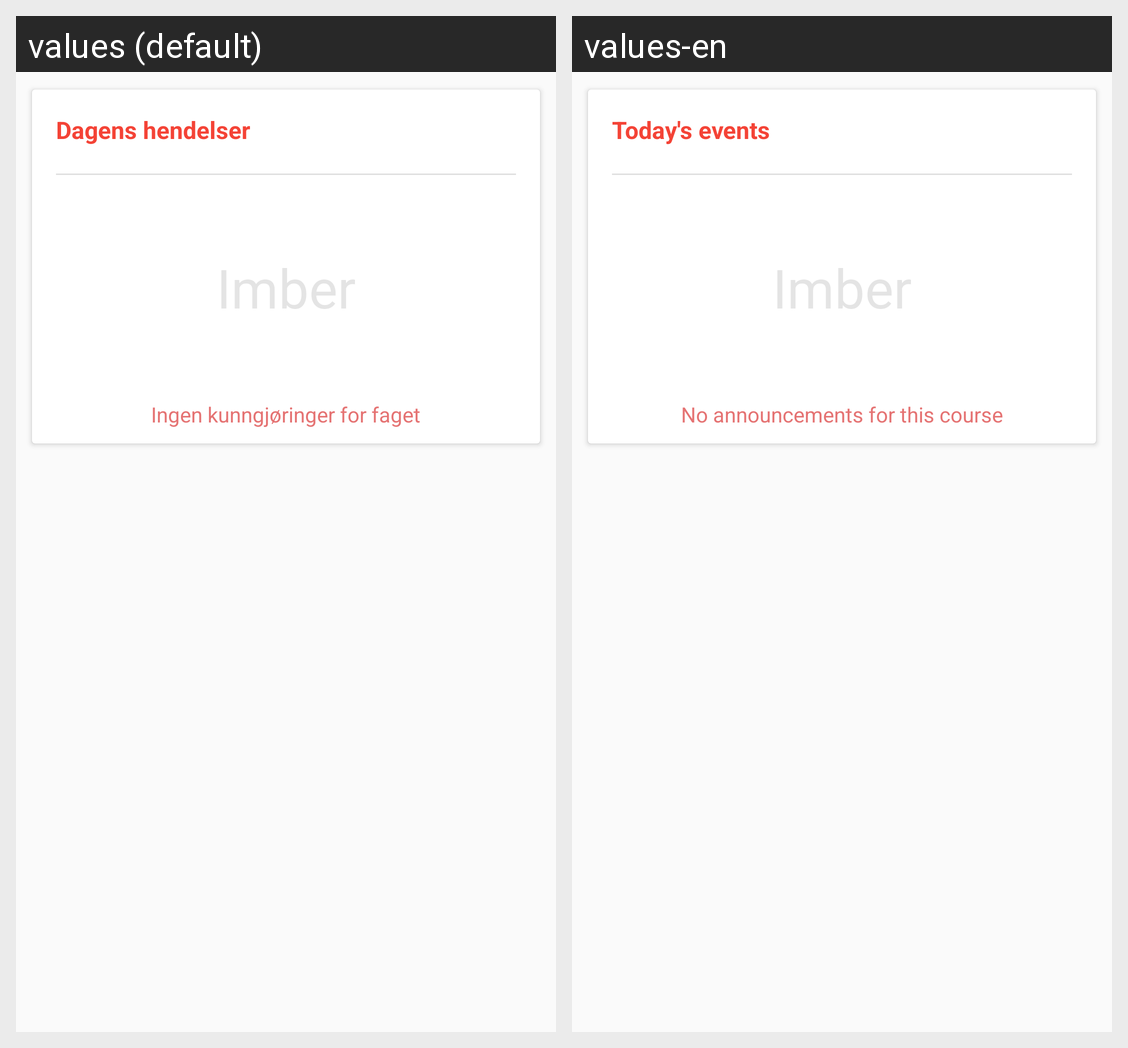

Translations of the strings shown on this Android screen, per locale in the grid:
Android screen res/layout/no_announcements.xml rendered under 2 locales, left to right: values (default), values-en. Device: Nexus 5 (rendered at 1080×1920; each locale shown at half size, 540×960, under a caption strip naming it); theme AppTheme.
Strings drawn on this screen, with the default value and each locale's value (text and hints the layout hard-codes, and strings that could not be matched under every locale, appear in the picture but are not listed):

agenda_card_title
  values: Dagens hendelser
  values-en: Today's events

no_announcements_message
  values: Ingen kunngjøringer for faget
  values-en: No announcements for this course
